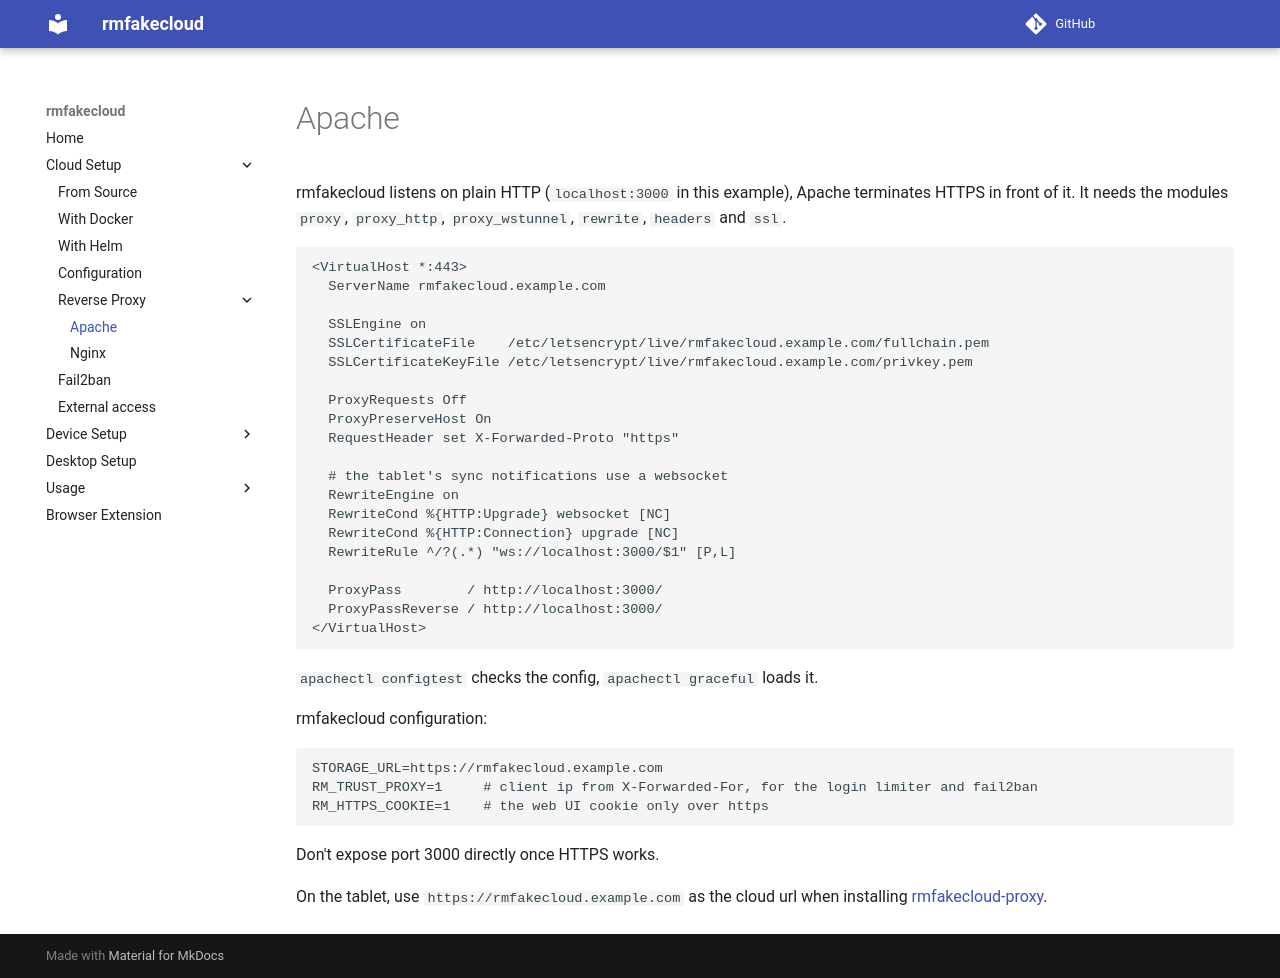

repository: HB9HIL/rmfakecloud · page: install/reverse-proxy/apache/index.html · generator: mkdocs

# Apache

rmfakecloud listens on plain HTTP (`localhost:3000` in this example), Apache terminates HTTPS in front of it.
It needs the modules `proxy`, `proxy_http`, `proxy_wstunnel`, `rewrite`, `headers` and `ssl`.

```apache
<VirtualHost *:443>
  ServerName rmfakecloud.example.com

  SSLEngine on
  SSLCertificateFile    /etc/letsencrypt/live/rmfakecloud.example.com/fullchain.pem
  SSLCertificateKeyFile /etc/letsencrypt/live/rmfakecloud.example.com/privkey.pem

  ProxyRequests Off
  ProxyPreserveHost On
  RequestHeader set X-Forwarded-Proto "https"

  # the tablet's sync notifications use a websocket
  RewriteEngine on
  RewriteCond %{HTTP:Upgrade} websocket [NC]
  RewriteCond %{HTTP:Connection} upgrade [NC]
  RewriteRule ^/?(.*) "ws://localhost:3000/$1" [P,L]

  ProxyPass        / http://localhost:3000/
  ProxyPassReverse / http://localhost:3000/
</VirtualHost>
```

`apachectl configtest` checks the config, `apachectl graceful` loads it.

rmfakecloud configuration:

```sh
STORAGE_URL=https://rmfakecloud.example.com
RM_TRUST_PROXY=1     # client ip from X-Forwarded-For, for the login limiter and fail2ban
RM_HTTPS_COOKIE=1    # the web UI cookie only over https
```

Don't expose port 3000 directly once HTTPS works.

On the tablet, use `https://rmfakecloud.example.com` as the cloud url when installing
[rmfakecloud-proxy](../../remarkable/setup.md).
